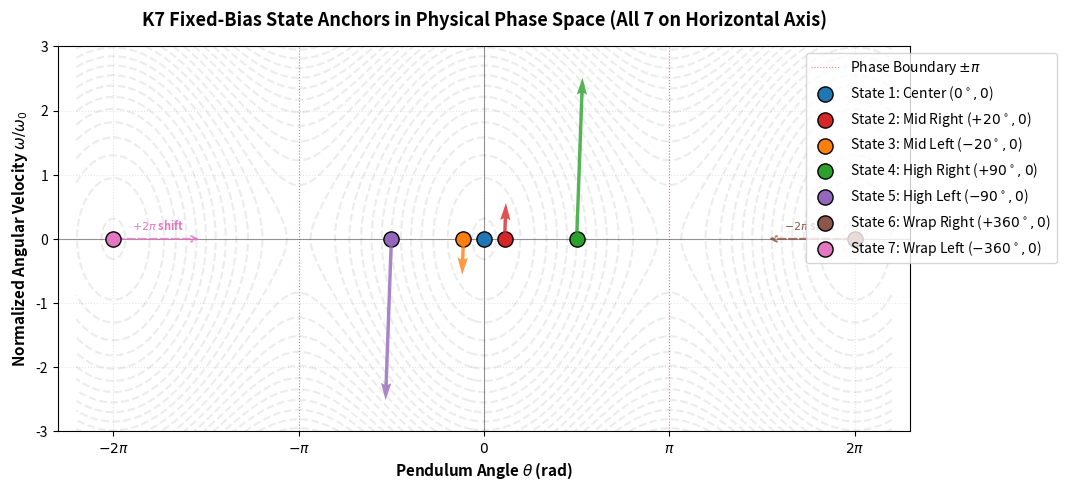

The matplotlib source for this figure: (Note: this script raises an exception after producing the figure.)
import os
import math
import numpy as np
import matplotlib.pyplot as plt
from pathlib import Path

def main():
    # Constants for L=4.0
    g = 9.8
    L = 4.0
    w0 = math.sqrt(g / L)  # ~1.565
    dt = 0.05
    alpha = 0.08
    
    # Angles in degrees
    theta_mid = 20.0
    theta_high = 90.0
    
    # 7 State centers/anchors in the physical phase space (theta, omega/omega0)
    # Since they are equilibrium or turning points, they all have velocity = 0.0
    # State 6 and 7 are rotation wrap-arounds at +/- 2pi.
    fixed_centers = [
        (0.0, 0.0),                               # State 1 (Oscillation Center)
        (math.radians(theta_mid), 0.0),          # State 2 (Oscillation Mid Right)
        (-math.radians(theta_mid), 0.0),         # State 3 (Oscillation Mid Left)
        (math.radians(theta_high), 0.0),         # State 4 (Oscillation High Right)
        (-math.radians(theta_high), 0.0),        # State 5 (Oscillation High Left)
        (2.0 * np.pi, 0.0),                       # State 6 (Rotation Wrap +2pi)
        (-2.0 * np.pi, 0.0)                       # State 7 (Rotation Wrap -2pi)
    ]
    
    # Biases (for drawing arrows)
    C1 = 0.5 * w0 * dt
    fixed_b = [
        np.array([0.0, 0.0]),
        np.array([C1 * alpha * math.radians(theta_mid), alpha * math.radians(theta_mid)]),
        np.array([-C1 * alpha * math.radians(theta_mid), -alpha * math.radians(theta_mid)]),
        np.array([C1 * alpha * math.radians(theta_high), alpha * math.radians(theta_high)]),
        np.array([-C1 * alpha * math.radians(theta_high), -alpha * math.radians(theta_high)]),
        np.array([2.0 * np.pi, 0.0]),
        np.array([-2.0 * np.pi, 0.0])
    ]
    
    state_colors = ["#1f77b4", "#d62728", "#ff7f0e", "#2ca02c", "#9467bd", "#8c564b", "#e377c2"]
    labels = [
        r"State 1: Center ($0^\circ, 0$)",
        r"State 2: Mid Right ($+20^\circ, 0$)",
        r"State 3: Mid Left ($-20^\circ, 0$)",
        r"State 4: High Right ($+90^\circ, 0$)",
        r"State 5: High Left ($-90^\circ, 0$)",
        r"State 6: Wrap Right ($+360^\circ, 0$)",
        r"State 7: Wrap Left ($-360^\circ, 0$)"
    ]
    
    fig, ax = plt.subplots(figsize=(11, 5.0))
    
    # Plot background energy contours
    th_grid = np.linspace(-2.2 * np.pi, 2.2 * np.pi, 300)
    om_grid = np.linspace(-3.0, 3.0, 150)
    TH, OM = np.meshgrid(th_grid, om_grid)
    # Hamiltonian (Energy)
    E = 0.5 * OM**2 - (g / L) * np.cos(TH)
    ax.contour(TH, OM, E, levels=25, colors='gray', alpha=0.15, linestyles='dashed')
    
    # Draw reference axes lines (y=0 is the horizontal axis)
    ax.axhline(0, color='black', linewidth=0.8, alpha=0.4)
    ax.axvline(0, color='black', linewidth=0.8, alpha=0.4)
    
    # Draw vertical grid lines at +/- pi and +/- 2pi
    ax.axvline(np.pi, color='red', linestyle=':', linewidth=0.8, alpha=0.5, label=r"Phase Boundary $\pm \pi$")
    ax.axvline(-np.pi, color='red', linestyle=':', linewidth=0.8, alpha=0.5)
    
    # Plot the 7 states
    for k in range(7):
        cx, cy = fixed_centers[k]
        color = state_colors[k]
        ax.scatter(cx, cy, color=color, edgecolor='black', s=120, zorder=5, label=labels[k])
        
        # Plot bias arrows for oscillation states (scaled for visibility)
        b = fixed_b[k]
        if k < 5 and k > 0:
            scale_arrow = 20.0
            ax.quiver(cx, cy, b[0] * scale_arrow, b[1] * scale_arrow, 
                      angles='xy', scale_units='xy', scale=1, color=color, 
                      width=0.004, alpha=0.8, zorder=6)
        elif k >= 5:
            # For wrap-around states, draw dashed arrow pointing back towards origin representing the shift
            direction = -1.0 if k == 5 else 1.0
            ax.annotate("", xy=(cx + direction * 1.5, cy), xytext=(cx, cy),
                        arrowprops=dict(arrowstyle="->", color=color, lw=1.5, ls="--", alpha=0.8))
            ax.text(cx + direction * 0.75, cy + 0.15, r"$-2\pi$ shift" if k == 5 else r"$+2\pi$ shift", 
                    color=color, fontsize=8, ha='center', fontweight='bold')
            
    ax.set_xlim(-2.3 * np.pi, 2.3 * np.pi)
    ax.set_ylim(-3.0, 3.0)
    ax.set_xticks([-2.0*np.pi, -np.pi, 0.0, np.pi, 2.0*np.pi])
    ax.set_xticklabels([r'$-2\pi$', r'$-\pi$', r'$0$', r'$\pi$', r'$2\pi$'])
    
    ax.set_xlabel(r"Pendulum Angle $\theta$ (rad)", fontsize=11, fontweight='bold')
    ax.set_ylabel(r"Normalized Angular Velocity $\omega / \omega_0$", fontsize=11, fontweight='bold')
    ax.set_title("K7 Fixed-Bias State Anchors in Physical Phase Space (All 7 on Horizontal Axis)", fontsize=13, fontweight='bold', pad=15)
    ax.grid(True, linestyle=':', alpha=0.3)
    ax.legend(loc='upper right', bbox_to_anchor=(1.18, 1.0))
    
    # Save directory
    out_dir = Path("runs/K7_fixed_b_vi")
    out_dir.mkdir(parents=True, exist_ok=True)
    out_path = out_dir / "phase_space_anchors.png"
    plt.savefig(out_path, dpi=200, bbox_inches='tight')
    
    # Copy to artifacts
    artifacts_dir = Path(r"C:\Users\tonyj\.gemini\antigravity-ide\brain\129dffbf-6d0f-4286-886c-1b5d97144926")
    plt.savefig(artifacts_dir / "K7_phase_space_anchors.png", dpi=200, bbox_inches='tight')
    plt.close()
    
    print(f"Saved phase space plot to {out_path} and artifacts.")

if __name__ == '__main__':
    main()
